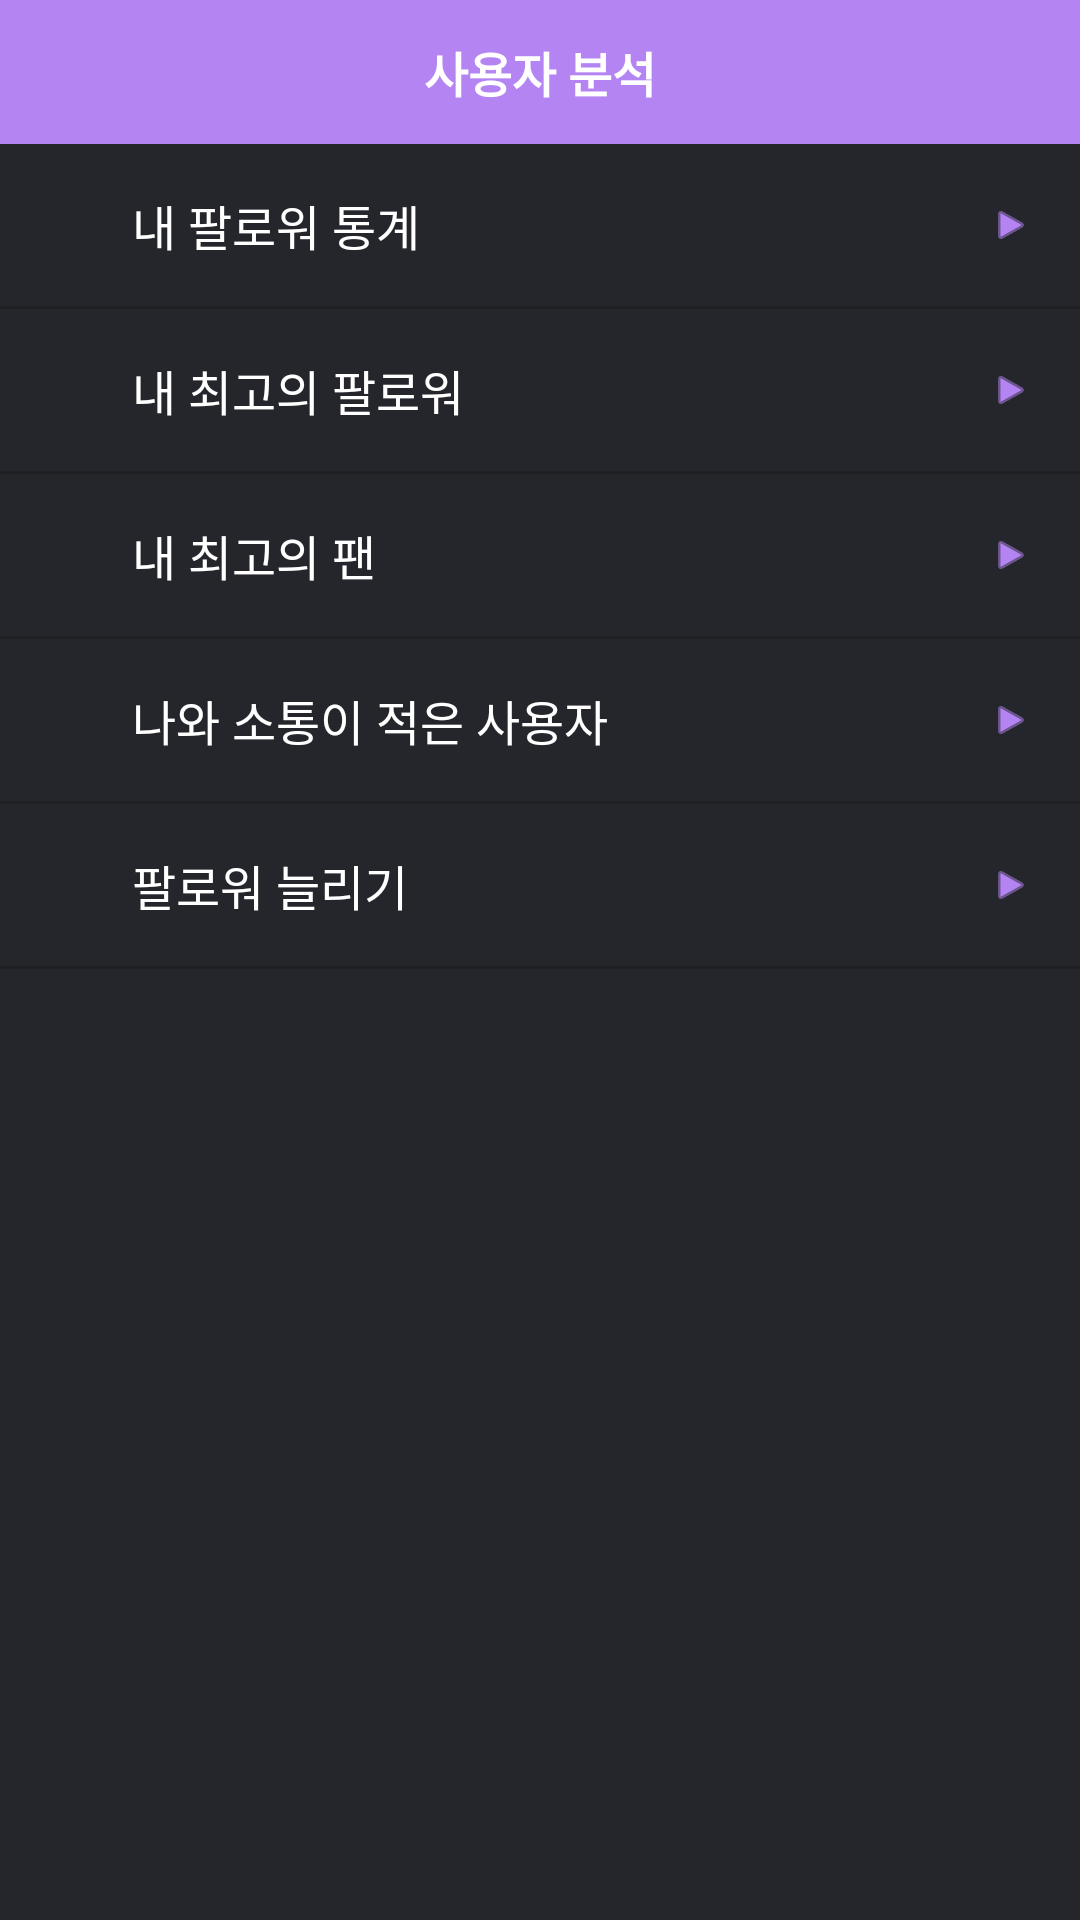

Here is an Android app screen rendered from its layout file. Give the layout XML and the strings, colors and styles it references.
<!-- AndroidManifest.xml: application theme AppTheme -->
<!-- res/layout/fragment_user.xml -->
<LinearLayout xmlns:android="http://schemas.android.com/apk/res/android"
    xmlns:tools="http://schemas.android.com/tools"
    android:layout_width="match_parent"
    android:layout_height="match_parent"
    android:orientation="vertical"
    android:background="@color/colorPrimaryDark"
    tools:context="com.dothome.inceleb.instamanager.Tab.UserFragment">
    <TextView
        android:layout_width="match_parent"
        android:background="@color/colorUserBackground"
        android:layout_height="@dimen/fragment_title_height"
        android:text="사용자 분석"
        android:textStyle="bold"
        android:textSize="16dp"
        android:gravity="center"
        android:textColor="@color/colorWhite"></TextView>
    <RelativeLayout
        android:id="@+id/list_graph"
        android:layout_width="match_parent"
        android:layout_height="@dimen/fragment_menu_height"
        android:paddingLeft="@dimen/activity_horizontal_margin"
        android:paddingRight="@dimen/activity_horizontal_margin">
        <ImageView
            android:id="@+id/user_icon_1"
            android:layout_width="@dimen/fragment_menu_icon_size"
            android:layout_height="@dimen/fragment_menu_icon_size"
            android:layout_marginRight="8dp"
            android:layout_centerVertical="true"
            android:src="@drawable/ic_menu_white_24dp"
            android:tint="@color/colorUserBackground"/>
        <TextView
            android:layout_toRightOf="@id/user_icon_1"
            android:layout_width="wrap_content"
            android:layout_height="wrap_content"
            android:text="내 팔로워 통계"
            android:textSize="16dp"
            android:layout_centerVertical="true"
            android:textColor="#ffffff"/>
        <ImageView
            android:layout_width="14dp"
            android:layout_height="14dp"
            android:layout_centerVertical="true"
            android:layout_alignParentRight="true"
            android:tint="@color/colorUserBackground"
            android:src="@android:drawable/ic_media_play"/>
    </RelativeLayout>
    <LinearLayout
        android:layout_width="match_parent"
        android:layout_height="1sp"
        android:background="@color/colorHomeActivityBackground"></LinearLayout>
    <RelativeLayout
        android:id="@+id/list_best_follower"
        android:layout_width="match_parent"
        android:layout_height="@dimen/fragment_menu_height"
        android:paddingLeft="@dimen/activity_horizontal_margin"
        android:paddingRight="@dimen/activity_horizontal_margin">
        <ImageView
            android:id="@+id/user_icon_2"
            android:layout_width="@dimen/fragment_menu_icon_size"
            android:layout_height="@dimen/fragment_menu_icon_size"
            android:layout_marginRight="8dp"
            android:layout_centerVertical="true"
            android:src="@drawable/ic_menu_white_24dp"
            android:tint="@color/colorUserBackground"/>
        <TextView
            android:layout_toRightOf="@id/user_icon_2"
            android:layout_width="wrap_content"
            android:layout_height="wrap_content"
            android:text="내 최고의 팔로워"
            android:layout_centerVertical="true"
            android:textSize="16dp"
            android:textColor="#ffffff"/>
        <ImageView
            android:layout_width="14dp"
            android:layout_height="14dp"
            android:layout_centerVertical="true"
            android:layout_alignParentRight="true"
            android:tint="@color/colorUserBackground"
            android:src="@android:drawable/ic_media_play"/>
    </RelativeLayout>
    <LinearLayout
        android:layout_width="match_parent"
        android:layout_height="1sp"
        android:background="@color/colorHomeActivityBackground"></LinearLayout>

    <RelativeLayout
        android:layout_width="match_parent"
        android:layout_height="@dimen/fragment_menu_height"
        android:paddingLeft="@dimen/activity_horizontal_margin"
        android:paddingRight="@dimen/activity_horizontal_margin"
        android:id="@+id/list_best_pan">
        <ImageView
            android:id="@+id/user_icon_3"
            android:layout_width="@dimen/fragment_menu_icon_size"
            android:layout_height="@dimen/fragment_menu_icon_size"
            android:layout_marginRight="8dp"
            android:layout_centerVertical="true"
            android:src="@drawable/ic_menu_white_24dp"
            android:tint="@color/colorUserBackground"/>
        <TextView
            android:layout_toRightOf="@id/user_icon_3"
            android:layout_width="wrap_content"
            android:layout_height="wrap_content"
            android:text="내 최고의 팬"
            android:layout_centerVertical="true"
            android:textSize="16dp"
            android:textColor="#ffffff"/>
        <ImageView
            android:layout_width="14dp"
            android:layout_height="14dp"
            android:layout_centerVertical="true"
            android:layout_alignParentRight="true"
            android:tint="@color/colorUserBackground"
            android:src="@android:drawable/ic_media_play"/>
    </RelativeLayout>
    <LinearLayout
        android:layout_width="match_parent"
        android:layout_height="1sp"
        android:background="@color/colorHomeActivityBackground"></LinearLayout>

    <RelativeLayout
        android:id="@+id/list_worst_follower"
        android:layout_width="match_parent"
        android:layout_height="@dimen/fragment_menu_height"
        android:paddingLeft="@dimen/activity_horizontal_margin"
        android:paddingRight="@dimen/activity_horizontal_margin">
        <ImageView
            android:id="@+id/user_icon_4"
            android:layout_width="@dimen/fragment_menu_icon_size"
            android:layout_height="@dimen/fragment_menu_icon_size"
            android:layout_marginRight="8dp"
            android:layout_centerVertical="true"
            android:src="@drawable/ic_menu_white_24dp"
            android:tint="@color/colorUserBackground"/>
        <TextView
            android:layout_toRightOf="@id/user_icon_4"
            android:layout_width="wrap_content"
            android:layout_height="wrap_content"
            android:text="나와 소통이 적은 사용자"
            android:layout_centerVertical="true"
            android:textSize="16dp"
            android:textColor="#ffffff"/>
        <ImageView
            android:layout_width="14dp"
            android:layout_height="14dp"
            android:layout_centerVertical="true"
            android:layout_alignParentRight="true"
            android:tint="@color/colorUserBackground"
            android:src="@android:drawable/ic_media_play"/>
    </RelativeLayout>
    <LinearLayout
        android:layout_width="match_parent"
        android:layout_height="1sp"
        android:background="@color/colorHomeActivityBackground"></LinearLayout>

    <RelativeLayout
        android:layout_width="match_parent"
        android:layout_height="@dimen/fragment_menu_height"
        android:paddingLeft="@dimen/activity_horizontal_margin"
        android:paddingRight="@dimen/activity_horizontal_margin">
        <ImageView
            android:id="@+id/user_icon_5"
            android:layout_width="@dimen/fragment_menu_icon_size"
            android:layout_height="@dimen/fragment_menu_icon_size"
            android:layout_marginRight="8dp"
            android:layout_centerVertical="true"
            android:src="@drawable/ic_menu_white_24dp"
            android:tint="@color/colorUserBackground"/>
        <TextView
            android:layout_toRightOf="@id/user_icon_5"
            android:layout_width="wrap_content"
            android:layout_height="wrap_content"
            android:text="팔로워 늘리기"
            android:layout_centerVertical="true"
            android:textColor="#ffffff"
            android:textSize="16dp"/>
        <ImageView
            android:layout_width="14dp"
            android:layout_height="14dp"
            android:layout_centerVertical="true"
            android:layout_alignParentRight="true"
            android:tint="@color/colorUserBackground"
            android:src="@android:drawable/ic_media_play"/>
    </RelativeLayout>
    <LinearLayout
        android:layout_width="match_parent"
        android:layout_height="1sp"
        android:background="@color/colorHomeActivityBackground"></LinearLayout>

</LinearLayout>
<!-- resources referenced by this layout -->
<resources>
  <color name="colorHomeActivityBackground">#1f2024</color>
  <color name="colorPrimaryDark">#25262b</color>
  <color name="colorUserBackground">#b485f2</color>
  <color name="colorWhite">#ffffff</color>
  <dimen name="activity_horizontal_margin">16dp</dimen>
  <dimen name="fragment_menu_height">54dp</dimen>
  <dimen name="fragment_menu_icon_size">20dp</dimen>
  <dimen name="fragment_title_height">48dp</dimen>
  <style name="AppTheme" parent="Theme.AppCompat.Light.DarkActionBar">
          
          <item name="colorPrimary">@color/colorPrimary</item>
          <item name="colorPrimaryDark">@color/colorPrimaryDark</item>
          <item name="colorAccent">@color/colorAccent</item>
  
          <item name="windowActionBar">false</item>
          <item name="windowNoTitle">true</item>
  
      </style>
  <color name="colorPrimary">#5d61ff</color>
  <color name="colorAccent">#ff5f5f</color>
</resources>
